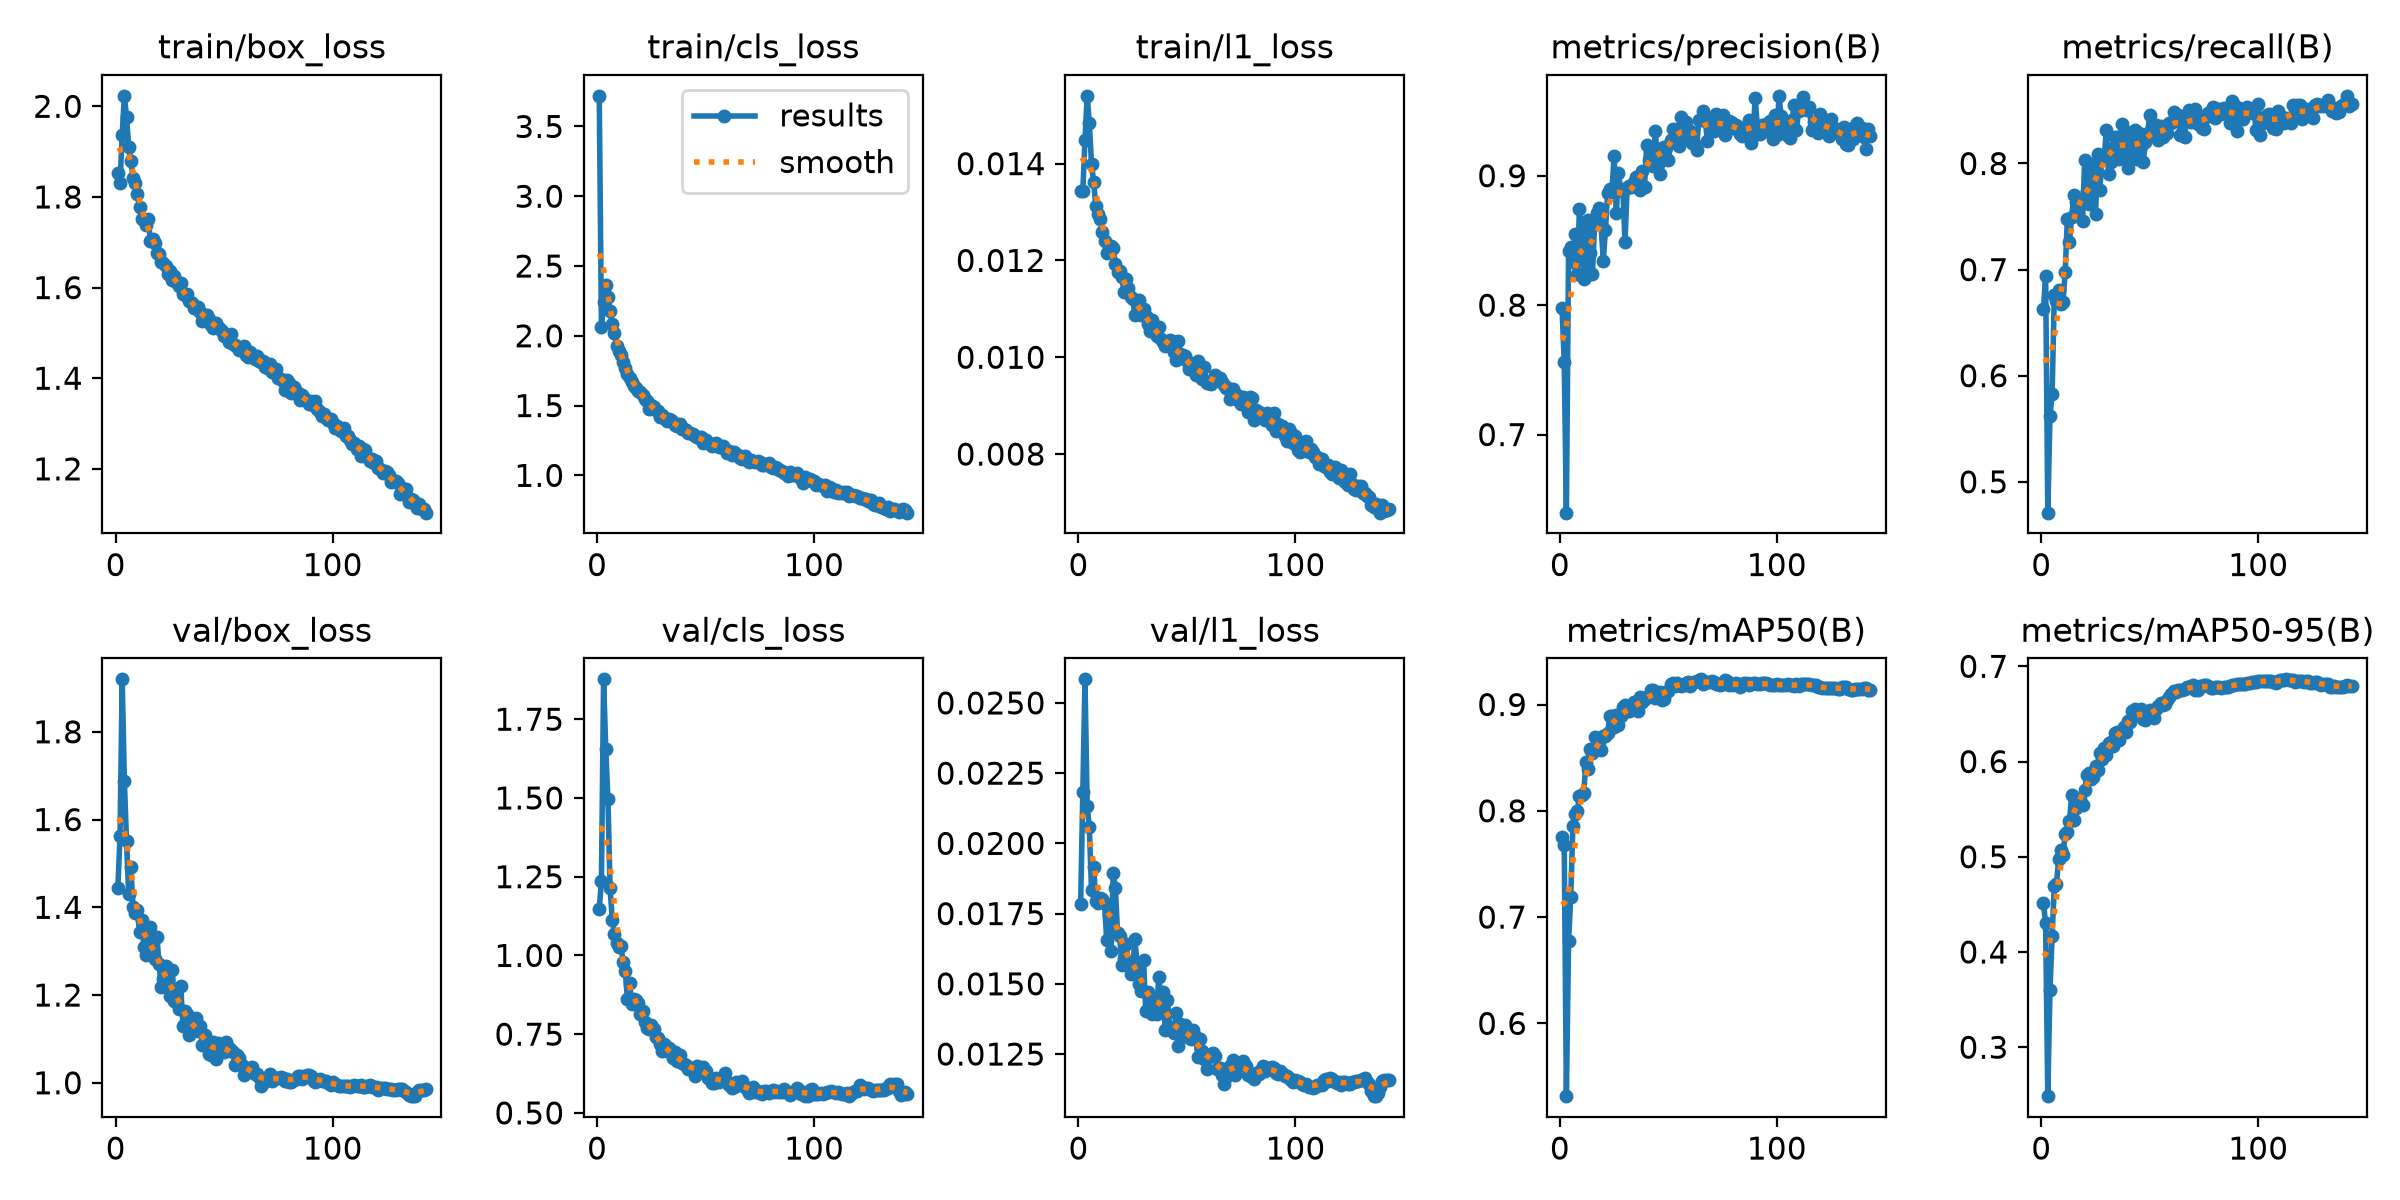

Data behind this chart, as committed beside it:
epoch, time, train/box_loss, train/cls_loss, train/l1_loss, metrics/precision(B), metrics/recall(B), metrics/mAP50(B), metrics/mAP50-95(B), val/box_loss, val/cls_loss, val/l1_loss, lr/pg0, lr/pg1, lr/pg2, lr/pg3, lr/pg4, lr/pg5, lr/pg6, lr/pg7
1, 245.2, 1.853, 3.719, 0.01344, 0.7978, 0.6626, 0.7753, 0.451, 1.443, 1.148, 0.01783, 0.009986, 0.003329, 0.009986, 0.003329, 0.009986, 0.003329, 0.009986, 0.003329
2, 476.1, 1.83, 2.061, 0.01344, 0.7561, 0.6944, 0.7682, 0.4305, 1.562, 1.237, 0.02182, 0.01998, 0.006662, 0.01998, 0.006662, 0.01998, 0.006662, 0.01998, 0.006662
3, 702.2, 1.937, 2.242, 0.01449, 0.6397, 0.471, 0.5315, 0.2486, 1.92, 1.877, 0.02584, 0.02998, 0.009993, 0.02998, 0.009993, 0.02998, 0.009993, 0.02998, 0.009993
4, 927.4, 2.023, 2.365, 0.0154, 0.8418, 0.5619, 0.6771, 0.3597, 1.688, 1.656, 0.02134, 0.02998, 0.009994, 0.02998, 0.009994, 0.02998, 0.009994, 0.02998, 0.009994
5, 1153, 1.977, 2.281, 0.01484, 0.8446, 0.5832, 0.719, 0.4167, 1.55, 1.496, 0.02057, 0.02997, 0.00999, 0.02997, 0.00999, 0.02997, 0.00999, 0.02997, 0.00999
6, 1379, 1.911, 2.176, 0.014, 0.8335, 0.6761, 0.7854, 0.4698, 1.43, 1.214, 0.01834, 0.02995, 0.009985, 0.02995, 0.009985, 0.02995, 0.009985, 0.02995, 0.009985
7, 1604, 1.879, 2.088, 0.01362, 0.8552, 0.6704, 0.7971, 0.4716, 1.491, 1.113, 0.01915, 0.02993, 0.009978, 0.02993, 0.009978, 0.02993, 0.009978, 0.02993, 0.009978
8, 1830, 1.842, 2.022, 0.01312, 0.8244, 0.6806, 0.7996, 0.4981, 1.401, 1.069, 0.01795, 0.02991, 0.00997, 0.02991, 0.00997, 0.02991, 0.00997, 0.02991, 0.00997
9, 2056, 1.83, 1.923, 0.01295, 0.8741, 0.6679, 0.8143, 0.5072, 1.388, 1.04, 0.01786, 0.02988, 0.009961, 0.02988, 0.009961, 0.02988, 0.009961, 0.02988, 0.009961
10, 2281, 1.806, 1.888, 0.01285, 0.8573, 0.6692, 0.8144, 0.5018, 1.394, 1.026, 0.01806, 0.02985, 0.009951, 0.02985, 0.009951, 0.02985, 0.009951, 0.02985, 0.009951
11, 2507, 1.778, 1.864, 0.01259, 0.8203, 0.6975, 0.8169, 0.5237, 1.343, 1.03, 0.01802, 0.02982, 0.009939, 0.02982, 0.009939, 0.02982, 0.009939, 0.02982, 0.009939
12, 2734, 1.751, 1.812, 0.01241, 0.8225, 0.7475, 0.8459, 0.5261, 1.372, 0.9795, 0.01788, 0.02978, 0.009926, 0.02978, 0.009926, 0.02978, 0.009926, 0.02978, 0.009926
13, 2959, 1.749, 1.769, 0.01215, 0.866, 0.7263, 0.839, 0.538, 1.31, 0.9494, 0.01655, 0.02974, 0.009912, 0.02974, 0.009912, 0.02974, 0.009912, 0.02974, 0.009912
14, 3184, 1.738, 1.728, 0.01223, 0.84, 0.75, 0.858, 0.5646, 1.291, 0.8605, 0.01746, 0.02969, 0.009897, 0.02969, 0.009897, 0.02969, 0.009897, 0.02969, 0.009897
15, 3410, 1.752, 1.695, 0.01229, 0.8243, 0.7702, 0.8541, 0.5389, 1.318, 0.9119, 0.01616, 0.02964, 0.009881, 0.02964, 0.009881, 0.02964, 0.009881, 0.02964, 0.009881
16, 3635, 1.703, 1.669, 0.01226, 0.8628, 0.7639, 0.8694, 0.5515, 1.355, 0.8458, 0.01895, 0.02959, 0.009863, 0.02959, 0.009863, 0.02959, 0.009863, 0.02959, 0.009863
17, 3860, 1.707, 1.642, 0.01192, 0.8712, 0.7516, 0.8619, 0.558, 1.321, 0.862, 0.01841, 0.02953, 0.009844, 0.02953, 0.009844, 0.02953, 0.009844, 0.02953, 0.009844
18, 4086, 1.698, 1.623, 0.01177, 0.8754, 0.7651, 0.8643, 0.561, 1.281, 0.86, 0.01681, 0.02947, 0.009825, 0.02947, 0.009825, 0.02947, 0.009825, 0.02947, 0.009825
19, 4312, 1.676, 1.602, 0.01178, 0.8617, 0.7462, 0.8573, 0.5542, 1.331, 0.8484, 0.0167, 0.02941, 0.009803, 0.02941, 0.009803, 0.02941, 0.009803, 0.02941, 0.009803
20, 4538, 1.675, 1.597, 0.01165, 0.8343, 0.803, 0.8699, 0.57, 1.271, 0.8156, 0.01566, 0.02934, 0.009781, 0.02934, 0.009781, 0.02934, 0.009781, 0.02934, 0.009781
21, 4764, 1.657, 1.577, 0.01134, 0.8582, 0.774, 0.87, 0.5859, 1.218, 0.8237, 0.01591, 0.02927, 0.009758, 0.02927, 0.009758, 0.02927, 0.009758, 0.02927, 0.009758
22, 4991, 1.654, 1.549, 0.01162, 0.8867, 0.7614, 0.8732, 0.5875, 1.237, 0.7902, 0.01642, 0.0292, 0.009733, 0.0292, 0.009733, 0.0292, 0.009733, 0.0292, 0.009733
23, 5216, 1.648, 1.531, 0.01144, 0.8895, 0.7992, 0.8894, 0.582, 1.266, 0.7709, 0.01567, 0.02912, 0.009707, 0.02912, 0.009707, 0.02912, 0.009707, 0.02912, 0.009707
24, 5441, 1.63, 1.479, 0.01125, 0.8886, 0.779, 0.8888, 0.5843, 1.237, 0.7661, 0.01535, 0.02904, 0.00968, 0.02904, 0.00968, 0.02904, 0.00968, 0.02904, 0.00968
25, 5667, 1.636, 1.504, 0.0112, 0.9155, 0.7528, 0.879, 0.595, 1.198, 0.779, 0.01553, 0.02896, 0.009652, 0.02896, 0.009652, 0.02896, 0.009652, 0.02896, 0.009652
26, 5893, 1.617, 1.486, 0.01088, 0.8709, 0.8088, 0.8905, 0.5912, 1.258, 0.7658, 0.01661, 0.02887, 0.009623, 0.02887, 0.009623, 0.02887, 0.009623, 0.02887, 0.009623
27, 6119, 1.626, 1.467, 0.01113, 0.9018, 0.7752, 0.8809, 0.6094, 1.186, 0.7406, 0.01566, 0.02878, 0.009593, 0.02878, 0.009593, 0.02878, 0.009593, 0.02878, 0.009593
28, 6345, 1.613, 1.462, 0.01119, 0.8887, 0.8068, 0.8892, 0.6028, 1.202, 0.7385, 0.01498, 0.02868, 0.009561, 0.02868, 0.009561, 0.02868, 0.009561, 0.02868, 0.009561
29, 6571, 1.603, 1.416, 0.01087, 0.8899, 0.8063, 0.8974, 0.6147, 1.169, 0.719, 0.01474, 0.02859, 0.009529, 0.02859, 0.009529, 0.02859, 0.009529, 0.02859, 0.009529
30, 6798, 1.611, 1.433, 0.01099, 0.8491, 0.8312, 0.8991, 0.6067, 1.22, 0.6959, 0.01584, 0.02849, 0.009495, 0.02849, 0.009495, 0.02849, 0.009495, 0.02849, 0.009495
31, 7024, 1.585, 1.411, 0.01086, 0.8904, 0.7903, 0.8934, 0.6191, 1.129, 0.7192, 0.01403, 0.02838, 0.00946, 0.02838, 0.00946, 0.02838, 0.00946, 0.02838, 0.00946
32, 7250, 1.583, 1.392, 0.01068, 0.8921, 0.8018, 0.8939, 0.6201, 1.163, 0.6952, 0.01471, 0.02827, 0.009425, 0.02827, 0.009425, 0.02827, 0.009425, 0.02827, 0.009425
33, 7475, 1.586, 1.402, 0.01054, 0.8915, 0.8144, 0.8949, 0.6164, 1.157, 0.7049, 0.01416, 0.02816, 0.009388, 0.02816, 0.009388, 0.02816, 0.009388, 0.02816, 0.009388
34, 7699, 1.571, 1.394, 0.01076, 0.8948, 0.8245, 0.9021, 0.63, 1.11, 0.695, 0.01394, 0.02805, 0.00935, 0.02805, 0.00935, 0.02805, 0.00935, 0.02805, 0.00935
35, 7924, 1.567, 1.383, 0.01058, 0.8987, 0.8245, 0.8973, 0.6315, 1.119, 0.6757, 0.01451, 0.02793, 0.009311, 0.02793, 0.009311, 0.02793, 0.009311, 0.02793, 0.009311
36, 8148, 1.554, 1.358, 0.01043, 0.8934, 0.8044, 0.8942, 0.6226, 1.139, 0.6933, 0.01393, 0.02781, 0.009271, 0.02781, 0.009271, 0.02781, 0.009271, 0.02781, 0.009271
37, 8372, 1.554, 1.354, 0.01063, 0.8892, 0.8371, 0.9067, 0.6319, 1.148, 0.6644, 0.01526, 0.02769, 0.009229, 0.02769, 0.009229, 0.02769, 0.009229, 0.02769, 0.009229
38, 8597, 1.556, 1.365, 0.01037, 0.9036, 0.8081, 0.9021, 0.6366, 1.118, 0.6848, 0.01435, 0.02756, 0.009187, 0.02756, 0.009187, 0.02756, 0.009187, 0.02756, 0.009187
39, 8822, 1.545, 1.329, 0.01031, 0.8915, 0.8296, 0.905, 0.6315, 1.13, 0.6589, 0.01471, 0.02743, 0.009144, 0.02743, 0.009144, 0.02743, 0.009144, 0.02743, 0.009144
40, 9045, 1.527, 1.33, 0.01024, 0.9238, 0.7958, 0.9072, 0.6427, 1.086, 0.6538, 0.01336, 0.0273, 0.0091, 0.0273, 0.0091, 0.0273, 0.0091, 0.0273, 0.0091
41, 9270, 1.537, 1.324, 0.01031, 0.9119, 0.8144, 0.9077, 0.6412, 1.108, 0.6528, 0.01442, 0.02716, 0.009055, 0.02716, 0.009055, 0.02716, 0.009055, 0.02716, 0.009055
42, 9494, 1.539, 1.301, 0.01035, 0.9215, 0.8245, 0.9135, 0.6527, 1.089, 0.6387, 0.01348, 0.02703, 0.009008, 0.02703, 0.009008, 0.02703, 0.009008, 0.02703, 0.009008
43, 9719, 1.531, 1.301, 0.01034, 0.9076, 0.8314, 0.9134, 0.6555, 1.065, 0.6427, 0.01336, 0.02688, 0.008961, 0.02688, 0.008961, 0.02688, 0.008961, 0.02688, 0.008961
44, 9943, 1.517, 1.294, 0.0101, 0.9344, 0.8043, 0.9058, 0.6498, 1.064, 0.6439, 0.01325, 0.02674, 0.008913, 0.02674, 0.008913, 0.02674, 0.008913, 0.02674, 0.008913
45, 10167, 1.511, 1.28, 0.00994, 0.9086, 0.8284, 0.9103, 0.6505, 1.094, 0.6177, 0.01395, 0.02659, 0.008864, 0.02659, 0.008864, 0.02659, 0.008864, 0.02659, 0.008864
46, 10390, 1.521, 1.275, 0.01034, 0.9014, 0.8169, 0.9117, 0.6553, 1.055, 0.6485, 0.0128, 0.02644, 0.008814, 0.02644, 0.008814, 0.02644, 0.008814, 0.02644, 0.008814
47, 10614, 1.514, 1.268, 0.01006, 0.9216, 0.8016, 0.9044, 0.645, 1.091, 0.6458, 0.01356, 0.02629, 0.008763, 0.02629, 0.008763, 0.02629, 0.008763, 0.02629, 0.008763
48, 10838, 1.508, 1.278, 0.01004, 0.9224, 0.8207, 0.9049, 0.6435, 1.082, 0.642, 0.01328, 0.02613, 0.008711, 0.02613, 0.008711, 0.02613, 0.008711, 0.02613, 0.008711
49, 11061, 1.503, 1.231, 0.01003, 0.9214, 0.8291, 0.9121, 0.6492, 1.087, 0.6473, 0.01353, 0.02598, 0.008658, 0.02598, 0.008658, 0.02598, 0.008658, 0.02598, 0.008658
50, 11285, 1.494, 1.255, 0.00992, 0.9122, 0.846, 0.9123, 0.6541, 1.071, 0.6319, 0.0131, 0.02581, 0.008605, 0.02581, 0.008605, 0.02581, 0.008605, 0.02581, 0.008605
51, 11508, 1.496, 1.233, 0.00976, 0.9278, 0.8271, 0.9194, 0.6479, 1.092, 0.6119, 0.01321, 0.02565, 0.00855, 0.02565, 0.00855, 0.02565, 0.00855, 0.02565, 0.00855
52, 11733, 1.48, 1.222, 0.00983, 0.936, 0.8258, 0.92, 0.6456, 1.08, 0.6122, 0.01305, 0.02548, 0.008495, 0.02548, 0.008495, 0.02548, 0.008495, 0.02548, 0.008495
53, 11956, 1.497, 1.207, 0.00973, 0.9297, 0.8359, 0.9176, 0.6552, 1.075, 0.5956, 0.01337, 0.02532, 0.008439, 0.02532, 0.008439, 0.02532, 0.008439, 0.02532, 0.008439
54, 12180, 1.476, 1.225, 0.00964, 0.9365, 0.822, 0.9206, 0.6588, 1.071, 0.5935, 0.0131, 0.02514, 0.008381, 0.02514, 0.008381, 0.02514, 0.008381, 0.02514, 0.008381
55, 12404, 1.474, 1.231, 0.00992, 0.9232, 0.8352, 0.9181, 0.6611, 1.042, 0.6123, 0.0124, 0.02497, 0.008323, 0.02497, 0.008323, 0.02497, 0.008323, 0.02497, 0.008323
56, 12628, 1.469, 1.2, 0.00982, 0.9453, 0.8245, 0.9176, 0.6596, 1.063, 0.5995, 0.01304, 0.02479, 0.008265, 0.02479, 0.008265, 0.02479, 0.008265, 0.02479, 0.008265
57, 12852, 1.461, 1.2, 0.00956, 0.9376, 0.8283, 0.9184, 0.6603, 1.057, 0.6125, 0.0126, 0.02462, 0.008205, 0.02462, 0.008205, 0.02462, 0.008205, 0.02462, 0.008205
58, 13075, 1.466, 1.21, 0.0098, 0.9413, 0.8283, 0.9201, 0.6643, 1.04, 0.6046, 0.01234, 0.02443, 0.008145, 0.02443, 0.008145, 0.02443, 0.008145, 0.02443, 0.008145
59, 13299, 1.471, 1.191, 0.00947, 0.9295, 0.8384, 0.9216, 0.6674, 1.018, 0.627, 0.01196, 0.02425, 0.008084, 0.02425, 0.008084, 0.02425, 0.008084, 0.02425, 0.008084
60, 13523, 1.451, 1.162, 0.00947, 0.9343, 0.8384, 0.9175, 0.6706, 1.031, 0.5993, 0.01241, 0.02407, 0.008022, 0.02407, 0.008022, 0.02407, 0.008022, 0.02407, 0.008022
... 83 more rows
